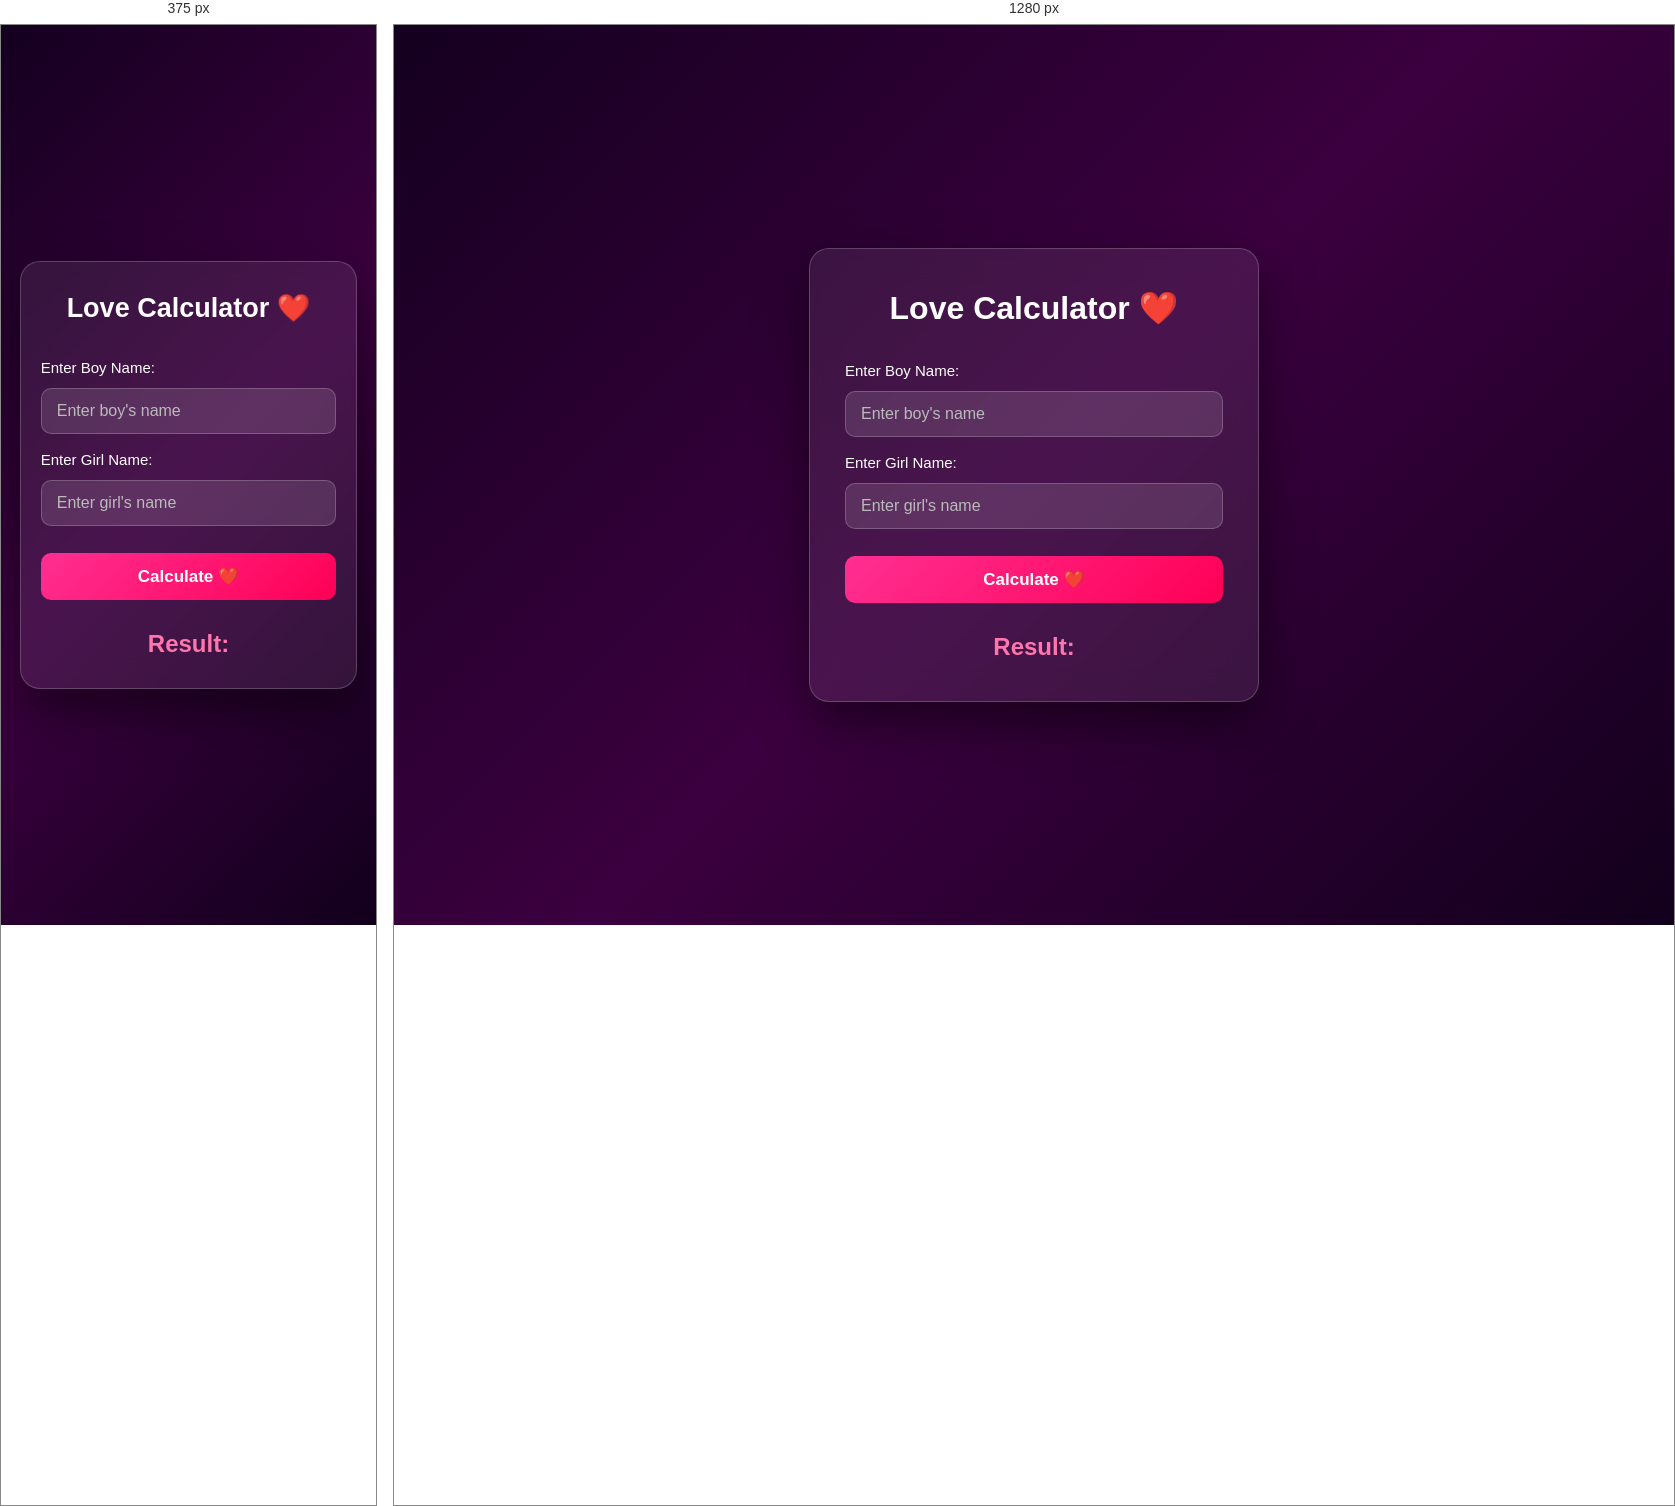
Rendered at 375 px and 1280 px, left to right.

<!-- file: index.html -->
<!DOCTYPE html>
<html lang="en">

<head>
    <meta charset="UTF-8">
    <meta name="viewport" content="width=device-width, initial-scale=1.0">
    <title>Love Calculator ❤️</title>
    <link rel="stylesheet" href="style.css">
</head>
<body>

    <div id="parent">

        <h1>Love Calculator ❤️</h1>

        <form action="#">

            <label for="boy">Enter Boy Name:</label>
            <input type="text" id="boy" name="boy" placeholder="Enter boy's name" required>

            <label for="girl">Enter Girl Name:</label>
            <input type="text" id="girl" name="girl" placeholder="Enter girl's name" required >

            <button type="submit">Calculate ❤️</button>

        </form>

        <h2>Result: </h2>

    </div>

    <script src="script.js"></script>

</body>

</html>

/* @media block from style.css */
@media (max-width: 500px) {
            #parent {
                padding: 30px 20px;
            }

            h1 {
                font-size: 27px;
            }
        }